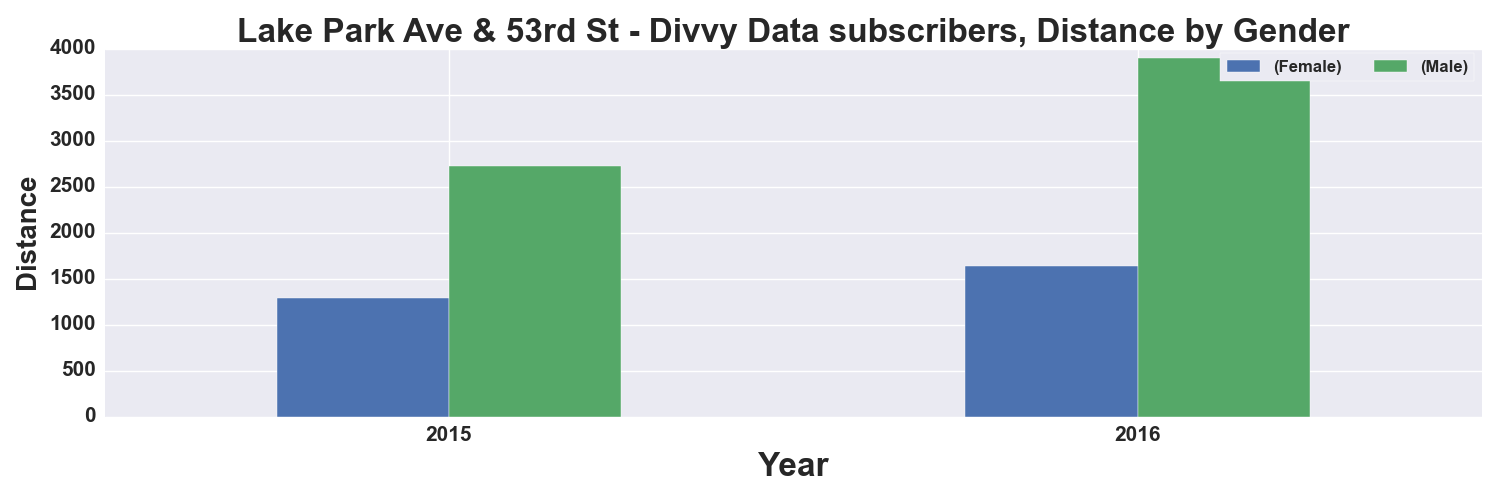

Source data for this figure (header and first rows):
, START TIME YEAR, DISTANCE_Miles, DISTANCE_Miles
GENDER, , Female, Male
0, 2015, 1284, 2727
1, 2016, 1638, 3901
